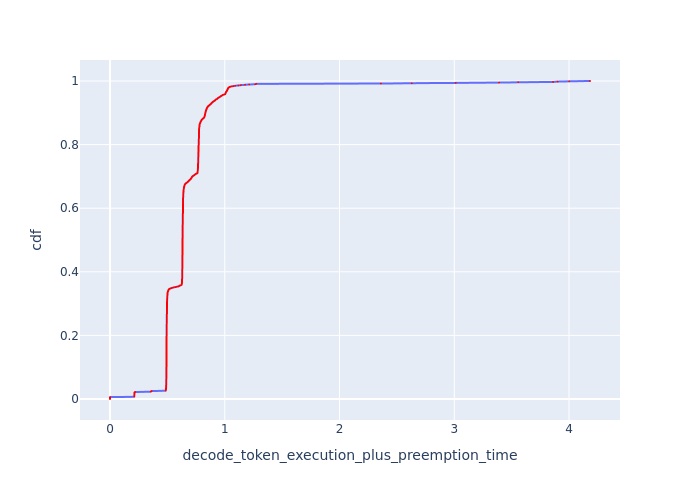

Values plotted in this chart, from the file beside it:
cdf, decode_token_execution_plus_preemption_t…
0.0, 0.0
0.001, 0.0
0.002, 0.0
0.003, 0.0
0.004, 0.0
0.005, 0.0
0.006, 0.0
0.007, 0.2108
0.008, 0.2112
0.009, 0.2116
0.01, 0.2116
0.011, 0.212
0.012, 0.212
0.013, 0.212
0.014, 0.212
0.015, 0.2125
0.016, 0.2125
0.017, 0.2125
0.018, 0.2129
0.019, 0.2129
0.02, 0.2133
0.021, 0.2142
0.022, 0.2181
0.023, 0.3545
0.024, 0.3574
0.025, 0.3624
0.026, 0.4853
0.027, 0.4863
0.028, 0.4863
0.029, 0.4872
0.03, 0.4872
0.031, 0.4882
0.032, 0.4882
0.033, 0.4882
0.034, 0.4892
0.035, 0.4892
0.036, 0.4892
0.037, 0.4892
0.038, 0.4892
0.039, 0.4892
0.04, 0.4892
0.041, 0.4892
0.042, 0.4892
0.043, 0.4892
0.044, 0.4902
0.045, 0.4902
0.046, 0.4902
0.047, 0.4902
0.048, 0.4902
0.049, 0.4902
0.05, 0.4902
0.051, 0.4902
0.052, 0.4902
0.053, 0.4902
0.054, 0.4902
0.055, 0.4902
0.056, 0.4902
0.057, 0.4902
0.058, 0.4902
0.059, 0.4902
... 941 more rows
